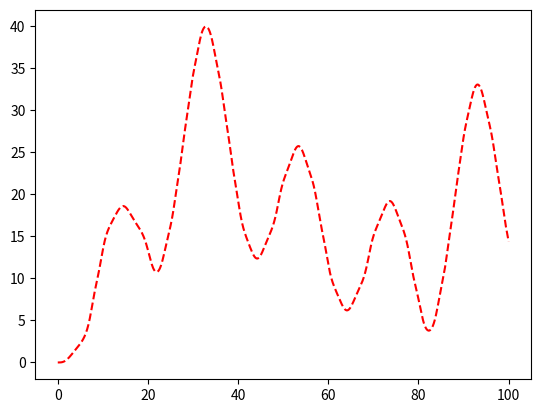

The matplotlib source for this figure:
# -*- coding: utf-8 -*-
"""
Created on Tue Apr 24 08:29:20 2017

@author: Ramadian Ridho
"""

import numpy as np
import matplotlib.pyplot as plt


def slopeY(v):
    return v

def F_etd(t,y):
    A = 1.2
    w = np.pi*0.1
    return -np.sin(y) + A*np.sin(w*t)

def ETD(t_0, t_n, y_0, v_0, c, numberOfSlices):
    """t_0, y_0, t_n, numberOfSlices float ;
       return array [t[],y[],v[]] """
    t = np.linspace(t_0, t_n, numberOfSlices)
    y = np.zeros(len(t))
    v = np.zeros(len(t))
    
    y[0] = y_0
    v[0] = v_0
    
    deltaT = t[1] - t[0]
    
    for i in range(len(t)-1):
        y[i+1] = y[i] + slopeY(v[i]) * deltaT
        v[i+1] = v[i] * np.exp(c*deltaT) + F_etd(t[i], y[i]) * (np.exp(c*deltaT)-1) / c
    
    return np.array([t,y,v])


g = 0.2

t_0 = 0
t_n = 100
y_0 = 0
v_0 = 0
c = -g
numberOfSlices = 10*t_n

t, y, v = ETD(t_0, t_n, y_0, v_0, c, numberOfSlices)

plt.plot(t, y, 'r--')